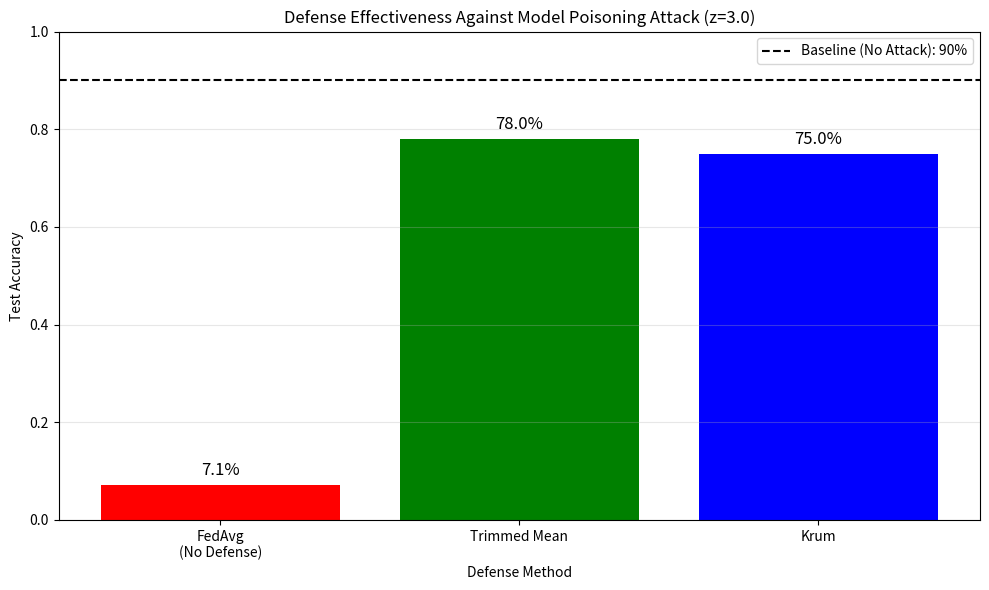

The script that saved this image: (Note: this script raises an exception after producing the figure.)
import matplotlib.pyplot as plt
import numpy as np

# Results from your experiment
defenses = ['FedAvg\n(No Defense)', 'Trimmed Mean', 'Krum']
accuracies = [0.0713, 0.78, 0.75]  # Update with your actual Krum result

plt.figure(figsize=(10, 6))
bars = plt.bar(defenses, accuracies, color=['red', 'green', 'blue'])
plt.axhline(y=0.90, color='black', linestyle='--', label='Baseline (No Attack): 90%')
plt.ylabel('Test Accuracy')
plt.xlabel('Defense Method')
plt.title('Defense Effectiveness Against Model Poisoning Attack (z=3.0)')
plt.ylim(0, 1)

for bar, acc in zip(bars, accuracies):
    plt.text(bar.get_x() + bar.get_width()/2, bar.get_height() + 0.02, 
             f'{acc*100:.1f}%', ha='center', fontsize=12)

plt.legend()
plt.grid(True, alpha=0.3, axis='y')
plt.tight_layout()
plt.savefig('plots/final_defense_results.png', dpi=150)
plt.show()
print("✅ Plot saved to plots/final_defense_results.png")
